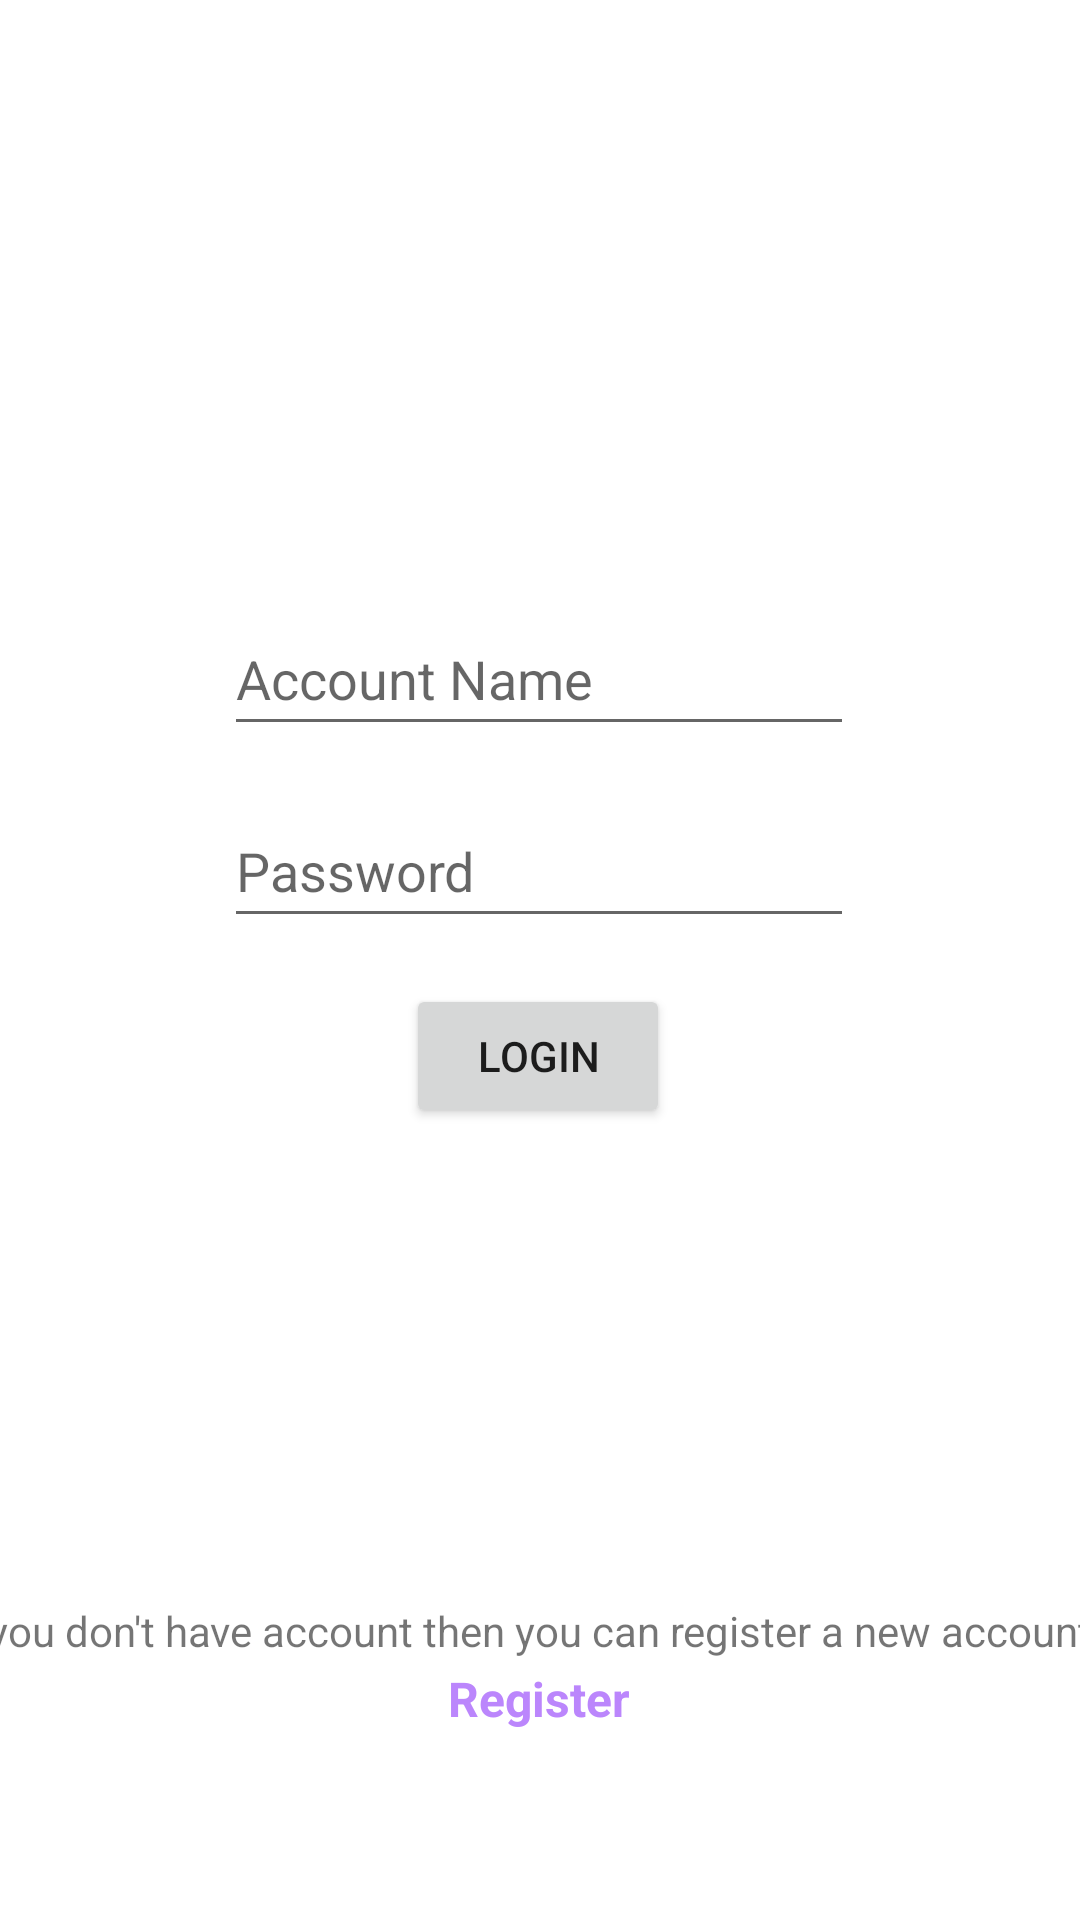

Android layout source for this screen:
<!-- AndroidManifest.xml: application theme Theme.Groceries -->
<!-- res/layout/activity_login_or_register.xml -->
<?xml version="1.0" encoding="utf-8"?>
<androidx.constraintlayout.widget.ConstraintLayout xmlns:android="http://schemas.android.com/apk/res/android"
    xmlns:app="http://schemas.android.com/apk/res-auto"
    xmlns:tools="http://schemas.android.com/tools"
    android:layout_width="match_parent"
    android:layout_height="match_parent"
    android:background="@drawable/ic_launcher_foreground"
    tools:context="com.example.groceries.MainActivity">

    <TextView
        android:id="@+id/register"
        android:layout_width="246dp"
        android:layout_height="50dp"
        android:text="Register"
        android:textAlignment="center"
        android:textSize="16dp"
        android:textStyle="bold"
        android:textColor="@color/purple_200"
        app:layout_constraintBottom_toBottomOf="parent"
        app:layout_constraintEnd_toEndOf="parent"
        app:layout_constraintHorizontal_bias="0.496"
        app:layout_constraintStart_toStartOf="parent"
        app:layout_constraintTop_toTopOf="parent"
        app:layout_constraintVertical_bias="0.941" />

    <Button
        android:id="@+id/login"
        android:layout_width="wrap_content"
        android:layout_height="wrap_content"
        android:text="Login"
        app:layout_constraintBottom_toBottomOf="parent"
        app:layout_constraintEnd_toEndOf="parent"
        app:layout_constraintHorizontal_bias="0.498"
        app:layout_constraintStart_toStartOf="parent"
        app:layout_constraintTop_toTopOf="parent"
        app:layout_constraintVertical_bias="0.554" />

    <TextView
        android:id="@+id/textView2"
        android:layout_width="393dp"
        android:layout_height="40dp"
        android:text="If you don't have account then you can register a new account"
        app:layout_constraintBottom_toBottomOf="parent"
        app:layout_constraintEnd_toEndOf="parent"
        app:layout_constraintStart_toStartOf="parent"
        app:layout_constraintTop_toTopOf="parent"
        app:layout_constraintVertical_bias="0.89" />

    <EditText
        android:id="@+id/account"
        android:layout_width="wrap_content"
        android:layout_height="wrap_content"
        android:ems="10"
        android:hint="Account Name"
        android:inputType="textPersonName"
        android:minHeight="48dp"
        app:layout_constraintBottom_toBottomOf="parent"
        app:layout_constraintEnd_toEndOf="parent"
        app:layout_constraintHorizontal_bias="0.497"
        app:layout_constraintStart_toStartOf="parent"
        app:layout_constraintTop_toTopOf="parent"
        app:layout_constraintVertical_bias="0.339" />

    <EditText
        android:id="@+id/password"
        android:layout_width="wrap_content"
        android:layout_height="wrap_content"
        android:ems="10"
        android:hint="Password"
        android:inputType="textPassword"
        android:minHeight="48dp"
        app:layout_constraintBottom_toBottomOf="parent"
        app:layout_constraintEnd_toEndOf="parent"
        app:layout_constraintHorizontal_bias="0.497"
        app:layout_constraintStart_toStartOf="parent"
        app:layout_constraintTop_toTopOf="parent"
        app:layout_constraintVertical_bias="0.447" />

</androidx.constraintlayout.widget.ConstraintLayout>
<!-- resources referenced by this layout -->
<resources>
  <style name="Theme.Groceries" parent="Theme.MaterialComponents.DayNight.DarkActionBar">
          
          <item name="colorPrimary">@color/purple_500</item>
          <item name="colorPrimaryVariant">@color/purple_700</item>
          <item name="colorOnPrimary">@color/white</item>
          
          <item name="colorSecondary">@color/teal_200</item>
          <item name="colorSecondaryVariant">@color/teal_700</item>
          <item name="colorOnSecondary">@color/black</item>
          
          <item name="android:statusBarColor" tools:targetApi="l">?attr/colorPrimaryVariant</item>
          
      </style>
  <!-- not gathered from this repository: default colours our renderer supplied (Android Studio template values) -->
  <color name="purple_200">#FFBB86FC</color>
  <color name="purple_500">#FF6200EE</color>
  <color name="purple_700">#FF3700B3</color>
  <color name="teal_200">#FF03DAC5</color>
  <color name="teal_700">#FF018786</color>
  <color name="black">#FF000000</color>
  <color name="white">#FFFFFFFF</color>
</resources>
